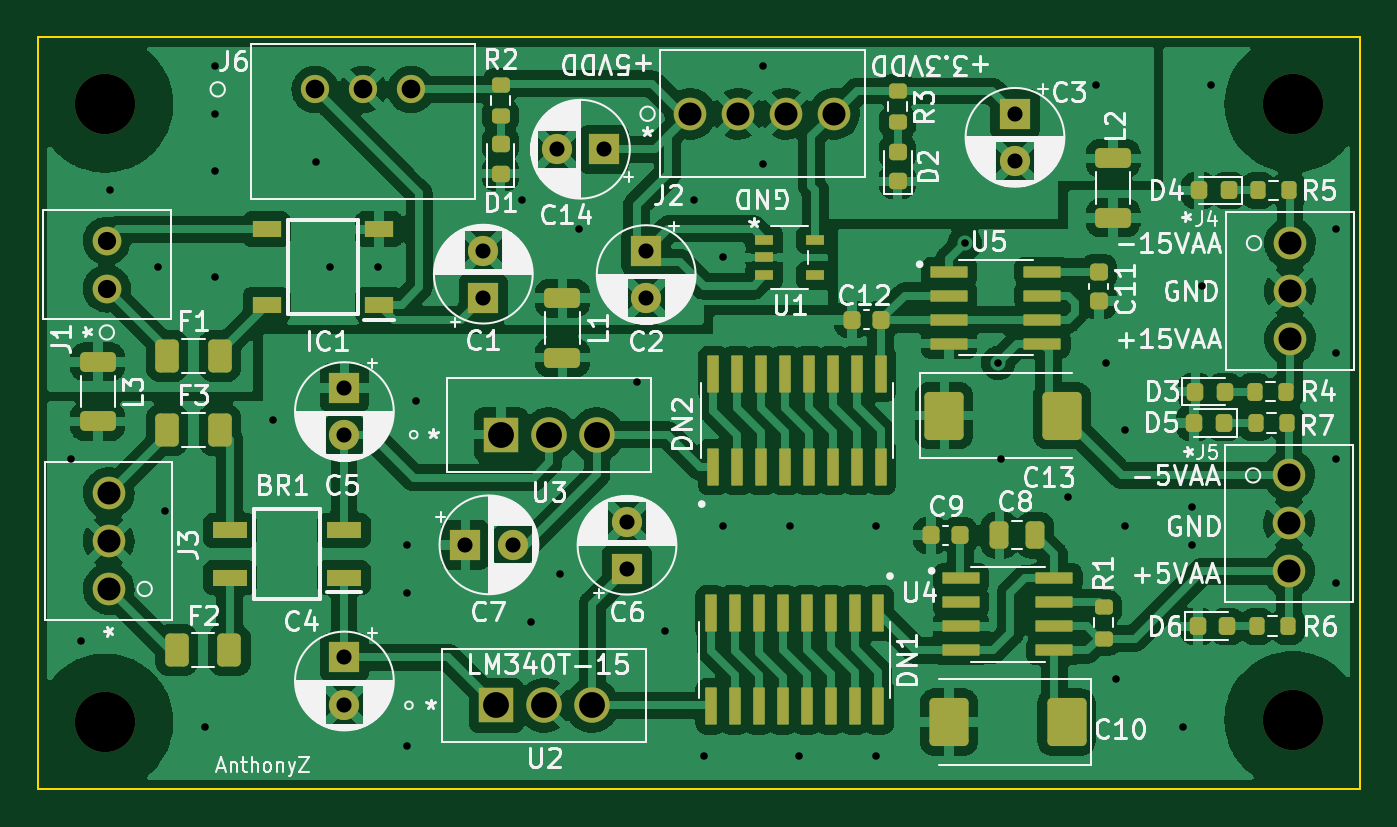
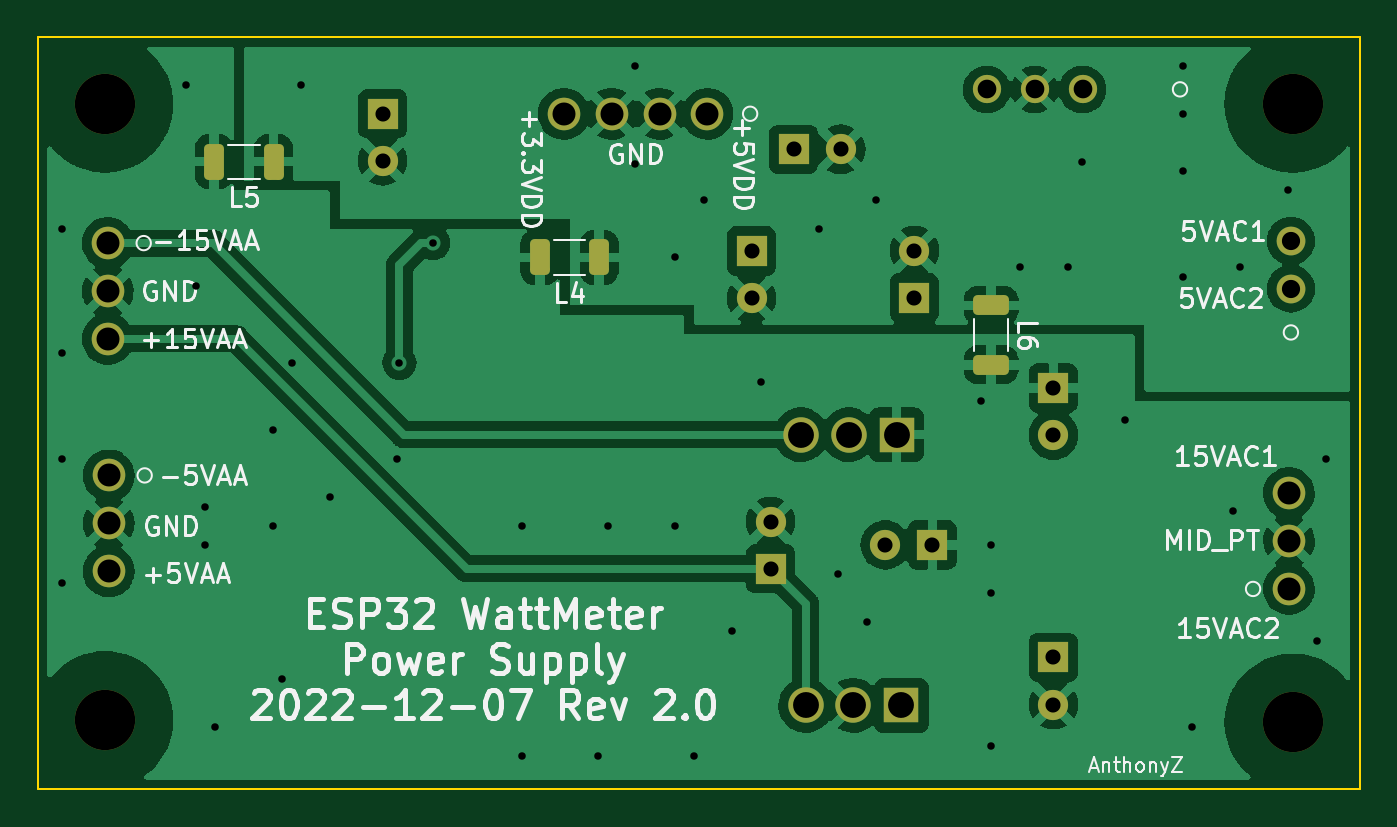
Circuit board: 11 layer files. Board 70.1 x 39.9 mm.
- bottom_copper: CurrentSense_PS-B_Cu.gbr (115409 bytes)
- bottom_mask: CurrentSense_PS-B_Mask.gbr (3153 bytes)
- paste: CurrentSense_PS-B_Paste.gbr (1425 bytes)
- bottom_silk: CurrentSense_PS-B_Silkscreen.gbr (29770 bytes)
- outline: CurrentSense_PS-Edge_Cuts.gbr (692 bytes)
- top_copper: CurrentSense_PS-F_Cu.gbr (266201 bytes)
- top_mask: CurrentSense_PS-F_Mask.gbr (7934 bytes)
- paste: CurrentSense_PS-F_Paste.gbr (6206 bytes)
- top_silk: CurrentSense_PS-F_Silkscreen.gbr (98090 bytes)
- drill: CurrentSense_PS-NPTH.drl (386 bytes)
- drill: CurrentSense_PS-PTH.drl (1785 bytes)

=== bottom_copper: CurrentSense_PS-B_Cu.gbr (115409 bytes, source omitted) ===
=== bottom_mask: CurrentSense_PS-B_Mask.gbr ===
%TF.GenerationSoftware,KiCad,Pcbnew,(6.0.9)*%
%TF.CreationDate,2022-12-07T15:32:04-05:00*%
%TF.ProjectId,CurrentSense_PS,43757272-656e-4745-9365-6e73655f5053,rev?*%
%TF.SameCoordinates,Original*%
%TF.FileFunction,Soldermask,Bot*%
%TF.FilePolarity,Negative*%
%FSLAX46Y46*%
G04 Gerber Fmt 4.6, Leading zero omitted, Abs format (unit mm)*
G04 Created by KiCad (PCBNEW (6.0.9)) date 2022-12-07 15:32:04*
%MOMM*%
%LPD*%
G01*
G04 APERTURE LIST*
G04 Aperture macros list*
%AMRoundRect*
0 Rectangle with rounded corners*
0 $1 Rounding radius*
0 $2 $3 $4 $5 $6 $7 $8 $9 X,Y pos of 4 corners*
0 Add a 4 corners polygon primitive as box body*
4,1,4,$2,$3,$4,$5,$6,$7,$8,$9,$2,$3,0*
0 Add four circle primitives for the rounded corners*
1,1,$1+$1,$2,$3*
1,1,$1+$1,$4,$5*
1,1,$1+$1,$6,$7*
1,1,$1+$1,$8,$9*
0 Add four rect primitives between the rounded corners*
20,1,$1+$1,$2,$3,$4,$5,0*
20,1,$1+$1,$4,$5,$6,$7,0*
20,1,$1+$1,$6,$7,$8,$9,0*
20,1,$1+$1,$8,$9,$2,$3,0*%
G04 Aperture macros list end*
%ADD10C,3.200000*%
%ADD11R,1.600000X1.600000*%
%ADD12C,1.600000*%
%ADD13C,1.524000*%
%ADD14C,1.727200*%
%ADD15C,1.498600*%
%ADD16R,1.879600X1.879600*%
%ADD17C,1.879600*%
%ADD18RoundRect,0.250000X-0.700000X0.275000X-0.700000X-0.275000X0.700000X-0.275000X0.700000X0.275000X0*%
%ADD19RoundRect,0.250000X-0.275000X-0.700000X0.275000X-0.700000X0.275000X0.700000X-0.275000X0.700000X0*%
G04 APERTURE END LIST*
D10*
%TO.C,H1*%
X61722000Y-64516000D03*
%TD*%
D11*
%TO.C,C4*%
X74422000Y-93853000D03*
D12*
X74422000Y-96353000D03*
%TD*%
D13*
%TO.C,J1*%
X61823600Y-74295000D03*
X61823600Y-71755000D03*
%TD*%
D11*
%TO.C,C7*%
X80836888Y-87884000D03*
D12*
X83336888Y-87884000D03*
%TD*%
D14*
%TO.C,J3*%
X61925200Y-90220800D03*
X61925200Y-87680800D03*
X61925200Y-85140800D03*
%TD*%
%TO.C,J4*%
X124561600Y-71882000D03*
X124561600Y-74422000D03*
X124561600Y-76962000D03*
%TD*%
D10*
%TO.C,H4*%
X124714000Y-64516000D03*
%TD*%
D11*
%TO.C,C3*%
X109982000Y-65024000D03*
D12*
X109982000Y-67524000D03*
%TD*%
D11*
%TO.C,C14*%
X88188800Y-66903600D03*
D12*
X85688800Y-66903600D03*
%TD*%
D11*
%TO.C,C5*%
X74422000Y-79566888D03*
D12*
X74422000Y-82066888D03*
%TD*%
D10*
%TO.C,H3*%
X124714000Y-97155000D03*
%TD*%
D11*
%TO.C,C2*%
X90424000Y-72303000D03*
D12*
X90424000Y-74803000D03*
%TD*%
D15*
%TO.C,J6*%
X72872600Y-63729700D03*
X75412600Y-63729700D03*
X77952600Y-63729700D03*
%TD*%
D14*
%TO.C,J5*%
X124511000Y-84201000D03*
X124511000Y-86741000D03*
X124511000Y-89281000D03*
%TD*%
D16*
%TO.C,U3*%
X82732600Y-82042000D03*
D17*
X85272600Y-82042000D03*
X87812600Y-82042000D03*
%TD*%
D16*
%TO.C,U2*%
X82478600Y-96393000D03*
D17*
X85018600Y-96393000D03*
X87558600Y-96393000D03*
%TD*%
D10*
%TO.C,H2*%
X61722000Y-97282000D03*
%TD*%
D11*
%TO.C,C6*%
X89408000Y-89154000D03*
D12*
X89408000Y-86654000D03*
%TD*%
D11*
%TO.C,C1*%
X81788000Y-74778112D03*
D12*
X81788000Y-72278112D03*
%TD*%
D14*
%TO.C,J2*%
X92760800Y-65024000D03*
X95300800Y-65024000D03*
X97840800Y-65024000D03*
X100380800Y-65024000D03*
%TD*%
D18*
%TO.C,L6*%
X77724000Y-75184000D03*
X77724000Y-78334000D03*
%TD*%
D19*
%TO.C,L5*%
X115773000Y-67564000D03*
X118923000Y-67564000D03*
%TD*%
%TO.C,L4*%
X98501000Y-72644000D03*
X101651000Y-72644000D03*
%TD*%
M02*

=== paste: CurrentSense_PS-B_Paste.gbr (1425 bytes, source withheld) ===
=== bottom_silk: CurrentSense_PS-B_Silkscreen.gbr (29770 bytes, source omitted) ===
=== outline: CurrentSense_PS-Edge_Cuts.gbr ===
%TF.GenerationSoftware,KiCad,Pcbnew,(6.0.9)*%
%TF.CreationDate,2022-12-07T15:32:04-05:00*%
%TF.ProjectId,CurrentSense_PS,43757272-656e-4745-9365-6e73655f5053,rev?*%
%TF.SameCoordinates,Original*%
%TF.FileFunction,Profile,NP*%
%FSLAX46Y46*%
G04 Gerber Fmt 4.6, Leading zero omitted, Abs format (unit mm)*
G04 Created by KiCad (PCBNEW (6.0.9)) date 2022-12-07 15:32:04*
%MOMM*%
%LPD*%
G01*
G04 APERTURE LIST*
%TA.AperFunction,Profile*%
%ADD10C,0.100000*%
%TD*%
G04 APERTURE END LIST*
D10*
X58166000Y-60960000D02*
X128270000Y-60960000D01*
X128270000Y-60960000D02*
X128270000Y-100838000D01*
X128270000Y-100838000D02*
X58166000Y-100838000D01*
X58166000Y-100838000D02*
X58166000Y-60960000D01*
M02*

=== top_copper: CurrentSense_PS-F_Cu.gbr (266201 bytes, source omitted) ===
=== top_mask: CurrentSense_PS-F_Mask.gbr (7934 bytes, source omitted) ===
=== paste: CurrentSense_PS-F_Paste.gbr ===
%TF.GenerationSoftware,KiCad,Pcbnew,(6.0.9)*%
%TF.CreationDate,2022-12-07T15:32:04-05:00*%
%TF.ProjectId,CurrentSense_PS,43757272-656e-4745-9365-6e73655f5053,rev?*%
%TF.SameCoordinates,Original*%
%TF.FileFunction,Paste,Top*%
%TF.FilePolarity,Positive*%
%FSLAX46Y46*%
G04 Gerber Fmt 4.6, Leading zero omitted, Abs format (unit mm)*
G04 Created by KiCad (PCBNEW (6.0.9)) date 2022-12-07 15:32:04*
%MOMM*%
%LPD*%
G01*
G04 APERTURE LIST*
G04 Aperture macros list*
%AMRoundRect*
0 Rectangle with rounded corners*
0 $1 Rounding radius*
0 $2 $3 $4 $5 $6 $7 $8 $9 X,Y pos of 4 corners*
0 Add a 4 corners polygon primitive as box body*
4,1,4,$2,$3,$4,$5,$6,$7,$8,$9,$2,$3,0*
0 Add four circle primitives for the rounded corners*
1,1,$1+$1,$2,$3*
1,1,$1+$1,$4,$5*
1,1,$1+$1,$6,$7*
1,1,$1+$1,$8,$9*
0 Add four rect primitives between the rounded corners*
20,1,$1+$1,$2,$3,$4,$5,0*
20,1,$1+$1,$4,$5,$6,$7,0*
20,1,$1+$1,$6,$7,$8,$9,0*
20,1,$1+$1,$8,$9,$2,$3,0*%
G04 Aperture macros list end*
%ADD10RoundRect,0.218750X-0.218750X-0.256250X0.218750X-0.256250X0.218750X0.256250X-0.218750X0.256250X0*%
%ADD11RoundRect,0.200000X-0.275000X0.200000X-0.275000X-0.200000X0.275000X-0.200000X0.275000X0.200000X0*%
%ADD12RoundRect,0.250000X-0.700000X0.275000X-0.700000X-0.275000X0.700000X-0.275000X0.700000X0.275000X0*%
%ADD13RoundRect,0.200000X0.200000X0.275000X-0.200000X0.275000X-0.200000X-0.275000X0.200000X-0.275000X0*%
%ADD14R,1.003300X0.508000*%
%ADD15RoundRect,0.250000X-0.787500X-1.025000X0.787500X-1.025000X0.787500X1.025000X-0.787500X1.025000X0*%
%ADD16RoundRect,0.250000X-0.375000X-0.625000X0.375000X-0.625000X0.375000X0.625000X-0.375000X0.625000X0*%
%ADD17RoundRect,0.200000X0.275000X-0.200000X0.275000X0.200000X-0.275000X0.200000X-0.275000X-0.200000X0*%
%ADD18RoundRect,0.250000X0.787500X1.025000X-0.787500X1.025000X-0.787500X-1.025000X0.787500X-1.025000X0*%
%ADD19RoundRect,0.218750X0.218750X0.256250X-0.218750X0.256250X-0.218750X-0.256250X0.218750X-0.256250X0*%
%ADD20RoundRect,0.250000X0.250000X0.475000X-0.250000X0.475000X-0.250000X-0.475000X0.250000X-0.475000X0*%
%ADD21RoundRect,0.218750X0.256250X-0.218750X0.256250X0.218750X-0.256250X0.218750X-0.256250X-0.218750X0*%
%ADD22RoundRect,0.042000X-0.943000X-0.258000X0.943000X-0.258000X0.943000X0.258000X-0.943000X0.258000X0*%
%ADD23RoundRect,0.225000X0.225000X0.250000X-0.225000X0.250000X-0.225000X-0.250000X0.225000X-0.250000X0*%
%ADD24RoundRect,0.048800X0.256200X-0.936200X0.256200X0.936200X-0.256200X0.936200X-0.256200X-0.936200X0*%
%ADD25R,1.850000X0.850000*%
%ADD26RoundRect,0.048800X-0.256200X0.936200X-0.256200X-0.936200X0.256200X-0.936200X0.256200X0.936200X0*%
%ADD27RoundRect,0.225000X0.250000X-0.225000X0.250000X0.225000X-0.250000X0.225000X-0.250000X-0.225000X0*%
%ADD28R,1.550000X0.900000*%
G04 APERTURE END LIST*
D10*
%TO.C,D6*%
X119671500Y-92202000D03*
X121246500Y-92202000D03*
%TD*%
D11*
%TO.C,R3*%
X103759000Y-63818000D03*
X103759000Y-65468000D03*
%TD*%
D12*
%TO.C,L3*%
X61341000Y-78181000D03*
X61341000Y-81331000D03*
%TD*%
%TO.C,L1*%
X85979000Y-74803000D03*
X85979000Y-77953000D03*
%TD*%
D11*
%TO.C,R2*%
X82702400Y-63487800D03*
X82702400Y-65137800D03*
%TD*%
D13*
%TO.C,R5*%
X124523000Y-69088000D03*
X122873000Y-69088000D03*
%TD*%
D14*
%TO.C,U1*%
X96691450Y-71693999D03*
X96691450Y-72644000D03*
X96691450Y-73594001D03*
X99396550Y-73594001D03*
X99396550Y-71693999D03*
%TD*%
D13*
%TO.C,R4*%
X124332000Y-79756000D03*
X122682000Y-79756000D03*
%TD*%
D15*
%TO.C,C13*%
X106234500Y-81026000D03*
X112459500Y-81026000D03*
%TD*%
D16*
%TO.C,F1*%
X65021000Y-77851000D03*
X67821000Y-77851000D03*
%TD*%
D17*
%TO.C,R1*%
X114681000Y-92849200D03*
X114681000Y-91199200D03*
%TD*%
D18*
%TO.C,C10*%
X112713500Y-97282000D03*
X106488500Y-97282000D03*
%TD*%
D19*
%TO.C,D4*%
X121310500Y-69088000D03*
X119735500Y-69088000D03*
%TD*%
D20*
%TO.C,C8*%
X111059000Y-87376000D03*
X109159000Y-87376000D03*
%TD*%
D16*
%TO.C,F2*%
X65529000Y-93472000D03*
X68329000Y-93472000D03*
%TD*%
D21*
%TO.C,D1*%
X82702400Y-68199100D03*
X82702400Y-66624100D03*
%TD*%
D22*
%TO.C,U5*%
X106497000Y-73406000D03*
X106497000Y-74676000D03*
X106497000Y-75946000D03*
X106497000Y-77216000D03*
X111437000Y-77216000D03*
X111437000Y-75946000D03*
X111437000Y-74676000D03*
X111437000Y-73406000D03*
%TD*%
D23*
%TO.C,C9*%
X107074000Y-87376000D03*
X105524000Y-87376000D03*
%TD*%
D22*
%TO.C,U4*%
X107132000Y-89662000D03*
X107132000Y-90932000D03*
X107132000Y-92202000D03*
X107132000Y-93472000D03*
X112072000Y-93472000D03*
X112072000Y-92202000D03*
X112072000Y-90932000D03*
X112072000Y-89662000D03*
%TD*%
D24*
%TO.C,DN2*%
X93980000Y-83750000D03*
X95250000Y-83750000D03*
X96520000Y-83750000D03*
X97790000Y-83750000D03*
X99060000Y-83750000D03*
X100330000Y-83750000D03*
X101600000Y-83750000D03*
X102870000Y-83750000D03*
X102870000Y-78810000D03*
X101600000Y-78810000D03*
X100330000Y-78810000D03*
X99060000Y-78810000D03*
X97790000Y-78810000D03*
X96520000Y-78810000D03*
X95250000Y-78810000D03*
X93980000Y-78810000D03*
%TD*%
D12*
%TO.C,L2*%
X115189000Y-67386000D03*
X115189000Y-70536000D03*
%TD*%
D10*
%TO.C,D3*%
X119544500Y-79756000D03*
X121119500Y-79756000D03*
%TD*%
D25*
%TO.C,BR1*%
X74399000Y-89617112D03*
X74399000Y-87117112D03*
X68349000Y-87117112D03*
X68349000Y-89617112D03*
%TD*%
D19*
%TO.C,D5*%
X121056500Y-81407000D03*
X119481500Y-81407000D03*
%TD*%
D26*
%TO.C,DN1*%
X102743000Y-91510000D03*
X101473000Y-91510000D03*
X100203000Y-91510000D03*
X98933000Y-91510000D03*
X97663000Y-91510000D03*
X96393000Y-91510000D03*
X95123000Y-91510000D03*
X93853000Y-91510000D03*
X93853000Y-96450000D03*
X95123000Y-96450000D03*
X96393000Y-96450000D03*
X97663000Y-96450000D03*
X98933000Y-96450000D03*
X100203000Y-96450000D03*
X101473000Y-96450000D03*
X102743000Y-96450000D03*
%TD*%
D13*
%TO.C,R7*%
X124396000Y-81407000D03*
X122746000Y-81407000D03*
%TD*%
D27*
%TO.C,C11*%
X114427000Y-74943000D03*
X114427000Y-73393000D03*
%TD*%
D23*
%TO.C,C12*%
X102883000Y-75946000D03*
X101333000Y-75946000D03*
%TD*%
D13*
%TO.C,R6*%
X124459000Y-92202000D03*
X122809000Y-92202000D03*
%TD*%
D21*
%TO.C,D2*%
X103759000Y-68605500D03*
X103759000Y-67030500D03*
%TD*%
D16*
%TO.C,F3*%
X65021000Y-81788000D03*
X67821000Y-81788000D03*
%TD*%
D28*
%TO.C,IC1*%
X76254000Y-75152000D03*
X76254000Y-71152000D03*
X70304000Y-71152000D03*
X70304000Y-75152000D03*
%TD*%
M02*

=== top_silk: CurrentSense_PS-F_Silkscreen.gbr (98090 bytes, source omitted) ===
=== drill: CurrentSense_PS-NPTH.drl ===
M48
; DRILL file {KiCad (6.0.9)} date Wed Dec  7 15:32:08 2022
; FORMAT={-:-/ absolute / inch / decimal}
; #@! TF.CreationDate,2022-12-07T15:32:08-05:00
; #@! TF.GenerationSoftware,Kicad,Pcbnew,(6.0.9)
; #@! TF.FileFunction,NonPlated,1,2,NPTH
FMAT,2
INCH
; #@! TA.AperFunction,NonPlated,NPTH,ComponentDrill
T1C0.1260
%
G90
G05
T1
X2.43Y-2.54
X2.43Y-3.83
X4.91Y-2.54
X4.91Y-3.825
T0
M30

=== drill: CurrentSense_PS-PTH.drl ===
M48
; DRILL file {KiCad (6.0.9)} date Wed Dec  7 15:32:08 2022
; FORMAT={-:-/ absolute / inch / decimal}
; #@! TF.CreationDate,2022-12-07T15:32:08-05:00
; #@! TF.GenerationSoftware,Kicad,Pcbnew,(6.0.9)
; #@! TF.FileFunction,Plated,1,2,PTH
FMAT,2
INCH
; #@! TA.AperFunction,Plated,PTH,ViaDrill
T1C0.0157
; #@! TA.AperFunction,Plated,PTH,ComponentDrill
T2C0.0315
; #@! TA.AperFunction,Plated,PTH,ComponentDrill
T3C0.0380
; #@! TA.AperFunction,Plated,PTH,ComponentDrill
T4C0.0390
; #@! TA.AperFunction,Plated,PTH,ComponentDrill
T5C0.0480
; #@! TA.AperFunction,Plated,PTH,ComponentDrill
T6C0.0540
%
G90
G05
T1
X2.36Y-3.28
X2.38Y-3.66
X2.44Y-2.72
X2.54Y-2.88
X2.555Y-3.39
X2.64Y-3.84
X2.66Y-2.46
X2.66Y-2.56
X2.66Y-2.68
X2.66Y-2.9
X2.78Y-3.2
X2.87Y-2.66
X2.9Y-2.88
X3.0Y-2.88
X3.06Y-3.46
X3.06Y-3.56
X3.06Y-3.88
X3.08Y-3.16
X3.3Y-2.74
X3.32Y-3.62
X3.38Y-3.52
X3.42Y-2.8
X3.54Y-3.12
X3.6Y-3.64
X3.66Y-2.74
X3.68Y-3.9
X3.72Y-2.86
X3.72Y-3.42
X3.804Y-2.46
X3.804Y-2.664
X3.86Y-3.42
X3.88Y-3.9
X4.04Y-3.42
X4.04Y-3.9
X4.225Y-2.83
X4.295Y-3.08
X4.3Y-3.28
X4.44Y-3.36
X4.5Y-2.5
X4.52Y-3.08
X4.54Y-3.74
X4.56Y-3.22
X4.56Y-3.42
X4.68Y-3.84
X4.7Y-3.38
X4.7Y-3.46
X4.72Y-2.92
X4.74Y-2.5
X5.0Y-2.8
X5.0Y-3.06
X5.0Y-3.28
X5.0Y-3.54
T2
X2.93Y-3.1326
X2.93Y-3.231
X2.93Y-3.695
X2.93Y-3.7934
X3.1826Y-3.46
X3.22Y-2.8456
X3.22Y-2.944
X3.281Y-3.46
X3.3736Y-2.634
X3.472Y-2.634
X3.52Y-3.4116
X3.52Y-3.51
X3.56Y-2.8466
X3.56Y-2.945
X4.33Y-2.56
X4.33Y-2.6584
T3
X2.434Y-2.825
X2.434Y-2.925
T4
X2.869Y-2.509
X2.969Y-2.509
X3.069Y-2.509
T5
X2.438Y-3.352
X2.438Y-3.452
X2.438Y-3.552
X3.652Y-2.56
X3.752Y-2.56
X3.852Y-2.56
X3.952Y-2.56
X4.902Y-3.315
X4.902Y-3.415
X4.902Y-3.515
X4.904Y-2.83
X4.904Y-2.93
X4.904Y-3.03
T6
X3.2472Y-3.795
X3.2572Y-3.23
X3.3472Y-3.795
X3.3572Y-3.23
X3.4472Y-3.795
X3.4572Y-3.23
T0
M30

